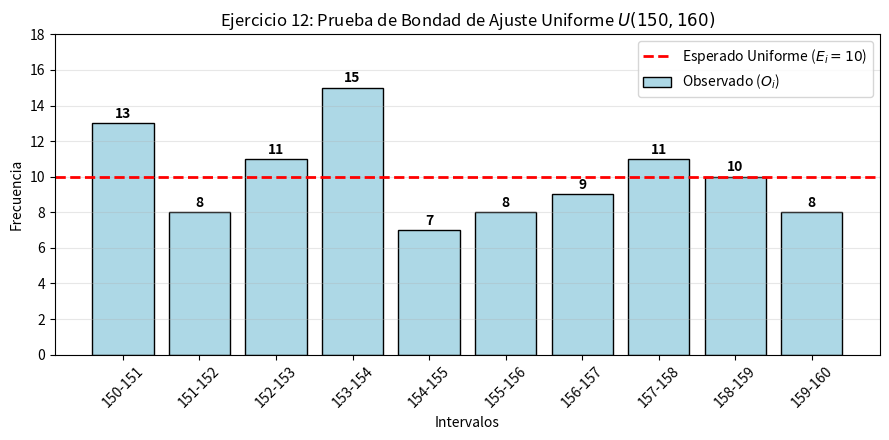

This chart was generated by the following Python code:
import numpy as np
import scipy.stats as stats
import matplotlib.pyplot as plt

intervalos = ['150-151', '151-152', '152-153', '153-154', '154-155', 
              '155-156', '156-157', '157-158', '158-159', '159-160']
obs = np.array([13, 8, 11, 15, 7, 8, 9, 11, 10, 8])
n = np.sum(obs)
k = len(obs)

# Frecuencia esperada
esp = np.full(k, n / k)

# Chi-cuadrada
chi_0 = np.sum((obs - esp)**2 / esp)
critico = stats.chi2.ppf(0.95, df=k-1)
p_valor = 1 - stats.chi2.cdf(chi_0, df=k-1)

print(f"Chi2 calculado = {chi_0:.4f}")
print(f"Chi2 crítico (alpha=0.05, df=9) = {critico:.4f}")
print(f"P-valor = {p_valor:.4f}")
print("¿Se acepta la distribución Uniforme?:", chi_0 < critico)

# Gráfica
plt.figure(figsize=(9, 4.5))
x_pos = np.arange(k)
plt.bar(x_pos, obs, color='lightblue', edgecolor='black', label='Observado ($O_i$)')
plt.axhline(10, color='red', linestyle='--', linewidth=2, label='Esperado Uniforme ($E_i = 10$)')

plt.xticks(x_pos, intervalos, rotation=45)
plt.ylim(0, 18)
plt.title('Ejercicio 12: Prueba de Bondad de Ajuste Uniforme $U(150, 160)$')
plt.xlabel('Intervalos')
plt.ylabel('Frecuencia')
for i, v in enumerate(obs):
    plt.text(i, v + 0.3, str(v), ha='center', fontweight='bold')
plt.legend()
plt.tight_layout()
plt.grid(axis='y', alpha=0.3)
plt.show()
